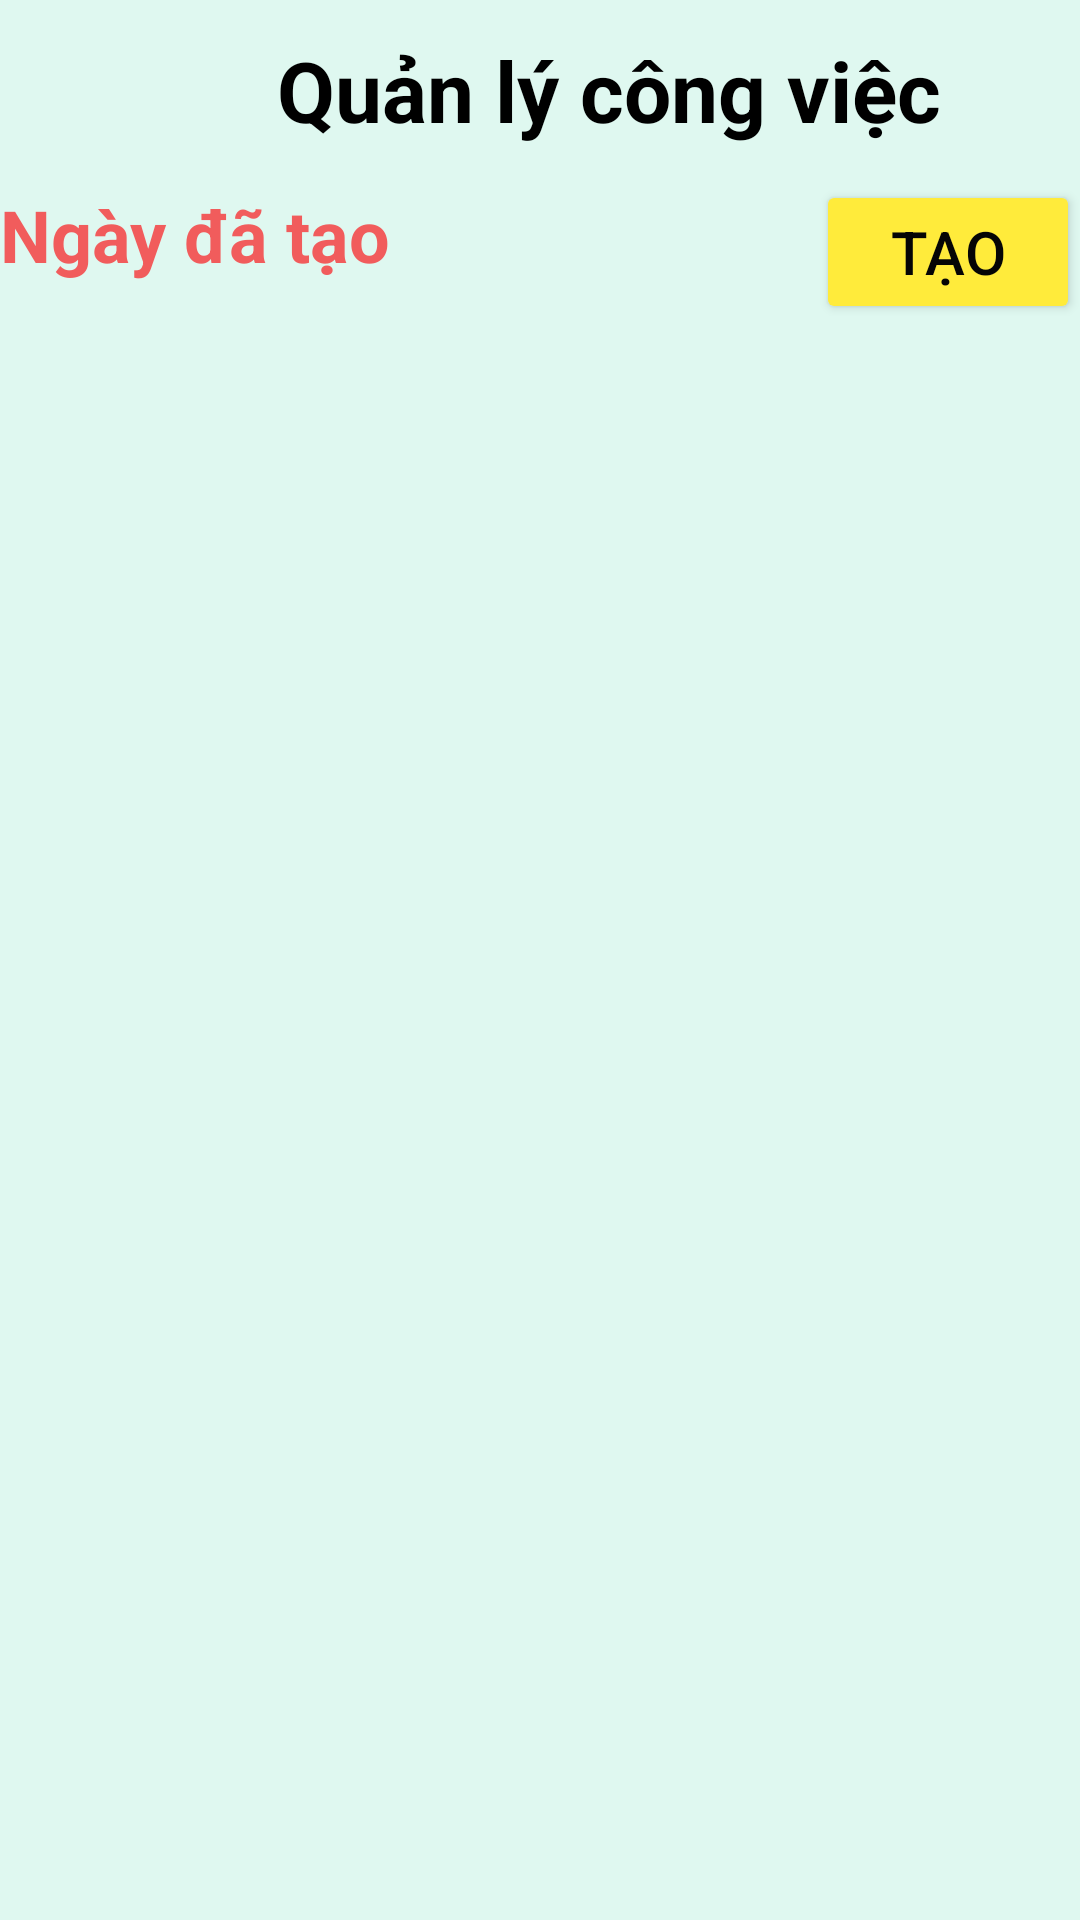

The Android layout XML behind this screen, and the referenced resources:
<!-- AndroidManifest.xml: application theme Theme.Kotlin_AppQuanLyCongViec -->
<!-- res/layout/fragment_quan_ly_ngay.xml -->
<?xml version="1.0" encoding="utf-8"?>
<androidx.constraintlayout.widget.ConstraintLayout xmlns:android="http://schemas.android.com/apk/res/android"
    xmlns:app="http://schemas.android.com/apk/res-auto"
    xmlns:tools="http://schemas.android.com/tools"
    android:layout_width="match_parent"
    android:layout_height="match_parent"
    tools:context=".fragment.QuanLyNgayFragment"
    android:background="@color/background">


    <LinearLayout
        android:id="@+id/layout"
        android:layout_width="match_parent"
        android:layout_height="60dp"

        android:orientation="horizontal"

        app:layout_constraintStart_toStartOf="parent"
        app:layout_constraintTop_toTopOf="parent">

        <Button
            android:id="@+id/btnBack"
            style="?attr/materialIconButtonStyle"
            android:layout_width="60dp"
            android:layout_height="60dp"
            android:gravity="center"
            app:icon="@drawable/baseline_arrow_back_24" />

        <TextView

            android:id="@+id/textView"
            android:layout_width="346dp"
            android:layout_height="60dp"
            android:gravity="center"
            android:paddingEnd="60dp"
            android:text="Quản lý công việc"
            android:textColor="#000000"
            android:textSize="28sp"
            android:textStyle="bold"
            app:layout_constraintEnd_toEndOf="parent"
            app:layout_constraintStart_toStartOf="parent"
            app:layout_constraintTop_toTopOf="parent" />

    </LinearLayout>

    <TextView
        android:layout_width="wrap_content"
        android:layout_height="wrap_content"
        android:paddingTop="2dp"
        android:paddingBottom="2dp"
        android:text="Ngày đã tạo"
        android:textColor="#F15C5C"
        android:textSize="24dp"
        android:textStyle="bold"
        app:layout_constraintStart_toStartOf="parent"
        app:layout_constraintTop_toBottomOf="@+id/layout" />

    <Button
        android:id="@+id/btnTao"
        android:layout_width="wrap_content"
        android:layout_height="wrap_content"
        android:text="Tạo"
        android:textSize="20sp"
        android:textColor="#050505"
        android:backgroundTint="#FFEB3B"
        app:layout_constraintEnd_toEndOf="@+id/layout"
        app:layout_constraintTop_toBottomOf="@+id/layout" />

    <androidx.recyclerview.widget.RecyclerView
        android:id="@+id/rvNgay"
        android:layout_width="match_parent"
        android:layout_height="match_parent"
        android:layout_marginTop="110dp"
        android:layout_marginStart="20dp"
        android:layout_marginEnd="20dp"
        android:layout_marginBottom="20dp"
        app:layout_constraintBottom_toBottomOf="parent"
        app:layout_constraintEnd_toEndOf="parent"
        app:layout_constraintHorizontal_bias="0.0"
        app:layout_constraintStart_toStartOf="parent"
        app:layout_constraintTop_toBottomOf="@+id/layout"
        app:layout_constraintVertical_bias="1.0"
        tools:listitem="@layout/ngay_item_layout" />


</androidx.constraintlayout.widget.ConstraintLayout>
<!-- res/layout/ngay_item_layout.xml (included above) -->
<?xml version="1.0" encoding="utf-8"?>
<androidx.constraintlayout.widget.ConstraintLayout xmlns:android="http://schemas.android.com/apk/res/android"
    xmlns:app="http://schemas.android.com/apk/res-auto"
    android:layout_width="match_parent"
    android:layout_height="wrap_content"
    android:layout_marginBottom="5dp"
    android:layout_marginTop="5dp">
    <androidx.cardview.widget.CardView
        android:id="@+id/cvItemNgay"
        android:layout_width="0dp"
        android:layout_height="wrap_content"
        app:cardCornerRadius="10dp"
        app:layout_constraintEnd_toEndOf="parent"
        app:layout_constraintStart_toStartOf="parent"
        app:layout_constraintTop_toTopOf="parent">
        <androidx.constraintlayout.widget.ConstraintLayout
            android:layout_width="match_parent"
            android:layout_height="match_parent"
            android:paddingTop="10dp"
            android:paddingBottom="10dp">
            <TextView
                android:id="@+id/tvNgay"
                android:layout_width="wrap_content"
                android:layout_height="wrap_content"
                android:layout_marginStart="20dp"
                android:text="10/10/2024"
                android:textSize="24sp"
                app:layout_constraintStart_toStartOf="parent"
                app:layout_constraintTop_toTopOf="parent"
                android:textStyle="bold"
                android:textColor="@color/blueFigma"/>


            <TextView
                android:id="@+id/tvTienDo"
                android:layout_width="wrap_content"
                android:layout_height="wrap_content"
                android:text="100%"
                android:textSize="24sp"
                android:textColor="#0064FB"
                app:layout_constraintEnd_toStartOf="@+id/btnXoaCongViec"
                app:layout_constraintHorizontal_bias="0.788"
                app:layout_constraintStart_toEndOf="@+id/tvNgay"
                app:layout_constraintTop_toTopOf="parent" />

            <ImageButton
                android:id="@+id/btnXoaCongViec"
                android:layout_width="wrap_content"
                android:layout_height="wrap_content"
                android:layout_gravity="center"
                android:layout_marginEnd="20dp"
                android:layout_marginTop="5dp"
                android:background="?attr/selectableItemBackgroundBorderless"
                android:src="@drawable/baseline_close_24"
                app:layout_constraintEnd_toStartOf="@+id/btnDetail"
                app:layout_constraintTop_toTopOf="parent"
                app:tint="#FF0000" />
            <ImageButton
                android:id="@+id/btnDetail"
                android:layout_width="wrap_content"
                android:layout_height="wrap_content"
                android:layout_gravity="center"
                android:layout_marginEnd="20dp"
                android:layout_marginTop="5dp"
                android:background="#FFFFFF"
                android:src="@drawable/expand_circle_right"
                app:layout_constraintEnd_toEndOf="parent"
                app:layout_constraintTop_toTopOf="parent" />
        </androidx.constraintlayout.widget.ConstraintLayout>
    </androidx.cardview.widget.CardView>



</androidx.constraintlayout.widget.ConstraintLayout>
<!-- resources referenced by this layout -->
<resources>
  <color name="background">#DFF8F0</color>
  <color name="blueFigma">#80BCBD</color>
  <!-- drawable expand_circle_right (drawable) -->
  <vector xmlns:android="http://schemas.android.com/apk/res/android"
      android:width="24dp"
      android:height="24dp"
      android:viewportWidth="24"
      android:viewportHeight="24">
    <group>
      <clip-path
          android:pathData="M0,0h24v24h-24z"/>
      <path
          android:pathData="M12.675,12L9.6,15.075L11,16.5L15.5,12L11,7.5L9.6,8.925L12.675,12ZM12,22C10.617,22 9.317,21.737 8.1,21.212C6.883,20.688 5.825,19.975 4.925,19.075C4.025,18.175 3.313,17.117 2.787,15.9C2.263,14.683 2,13.383 2,12C2,10.617 2.263,9.317 2.787,8.1C3.313,6.883 4.025,5.825 4.925,4.925C5.825,4.025 6.883,3.313 8.1,2.787C9.317,2.263 10.617,2 12,2C13.383,2 14.683,2.263 15.9,2.787C17.117,3.313 18.175,4.025 19.075,4.925C19.975,5.825 20.688,6.883 21.212,8.1C21.737,9.317 22,10.617 22,12C22,13.383 21.737,14.683 21.212,15.9C20.688,17.117 19.975,18.175 19.075,19.075C18.175,19.975 17.117,20.688 15.9,21.212C14.683,21.737 13.383,22 12,22ZM12,20C14.233,20 16.125,19.225 17.675,17.675C19.225,16.125 20,14.233 20,12C20,9.767 19.225,7.875 17.675,6.325C16.125,4.775 14.233,4 12,4C9.767,4 7.875,4.775 6.325,6.325C4.775,7.875 4,9.767 4,12C4,14.233 4.775,16.125 6.325,17.675C7.875,19.225 9.767,20 12,20Z"
          android:fillColor="#1C1B1F"/>
    </group>
  </vector>
  <style name="Theme.Kotlin_AppQuanLyCongViec" parent="Base.Theme.Kotlin_AppQuanLyCongViec" />
  <style name="Base.Theme.Kotlin_AppQuanLyCongViec" parent="Theme.Material3.DayNight.NoActionBar">
          
          
      </style>
</resources>
